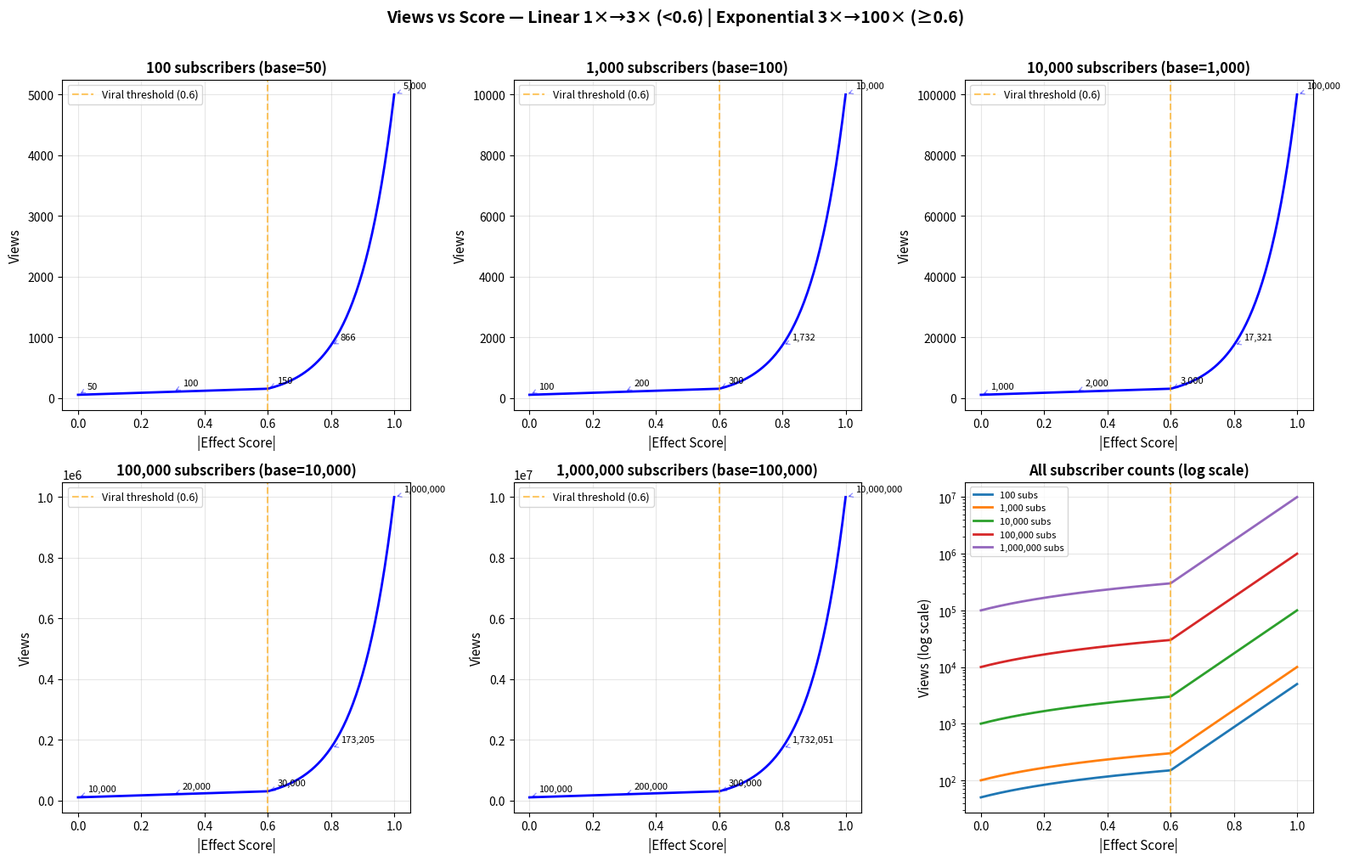

Here is the Python script that generated this plot: (Note: this script raises an exception after producing the figure.)
"""Plot views vs effect score — linear 1x-3x below viral, exponential 3x-100x above."""
import numpy as np
import matplotlib.pyplot as plt

scores = np.linspace(0, 1.0, 200)
viral_threshold = 0.6

def view_multiplier(s, threshold=0.6):
    """Linear 1x-3x below threshold, exponential 3x-100x above."""
    if s <= threshold:
        return 1.0 + s * (3.0 - 1.0) / threshold
    else:
        base_at_threshold = 3.0
        k = np.log(100.0 / base_at_threshold) / (1.0 - threshold)  # 3x -> 100x
        return base_at_threshold * np.exp(k * (s - threshold))

vmult = np.vectorize(view_multiplier)
mults = vmult(scores)

sub_counts = [100, 1_000, 10_000, 100_000, 1_000_000]

fig, axes = plt.subplots(2, 3, figsize=(16, 10))
axes = axes.flatten()

for i, subs in enumerate(sub_counts):
    ax = axes[i]
    base = max(50, subs * 0.1)
    views = base * mults

    ax.plot(scores, views, 'b-', linewidth=2)
    ax.axvline(viral_threshold, color='orange', alpha=0.6, linestyle='--', label=f'Viral threshold ({viral_threshold})')
    ax.set_xlabel('|Effect Score|', fontsize=11)
    ax.set_ylabel('Views', fontsize=11)
    ax.set_title(f'{subs:,} subscribers (base={base:,.0f})', fontsize=12, fontweight='bold')
    ax.legend(fontsize=9)
    ax.grid(True, alpha=0.3)

    for s_val in [0.0, 0.3, 0.6, 0.8, 1.0]:
        v = base * view_multiplier(s_val)
        ax.annotate(f'{v:,.0f}', xy=(s_val, v), fontsize=8,
                    textcoords='offset points', xytext=(8, 5),
                    arrowprops=dict(arrowstyle='->', color='blue', alpha=0.4))

ax = axes[5]
for subs in sub_counts:
    base = max(50, subs * 0.1)
    views = base * mults
    ax.plot(scores, views, linewidth=2, label=f'{subs:,} subs')
ax.axvline(viral_threshold, color='orange', alpha=0.6, linestyle='--')
ax.set_xlabel('|Effect Score|', fontsize=11)
ax.set_ylabel('Views (log scale)', fontsize=11)
ax.set_title('All subscriber counts (log scale)', fontsize=12, fontweight='bold')
ax.set_yscale('log')
ax.legend(fontsize=8)
ax.grid(True, alpha=0.3)

plt.suptitle('Views vs Score — Linear 1×→3× (<0.6) | Exponential 3×→100× (≥0.6)', fontsize=14, fontweight='bold', y=1.01)
plt.tight_layout()
plt.savefig('/scratch/gpfs/ZHUANGL/hc5019/claude_code_workspace/claude-code-minion/projects/saas-bench/view_formula_plot_v3.png', dpi=150, bbox_inches='tight')
print("Saved")
